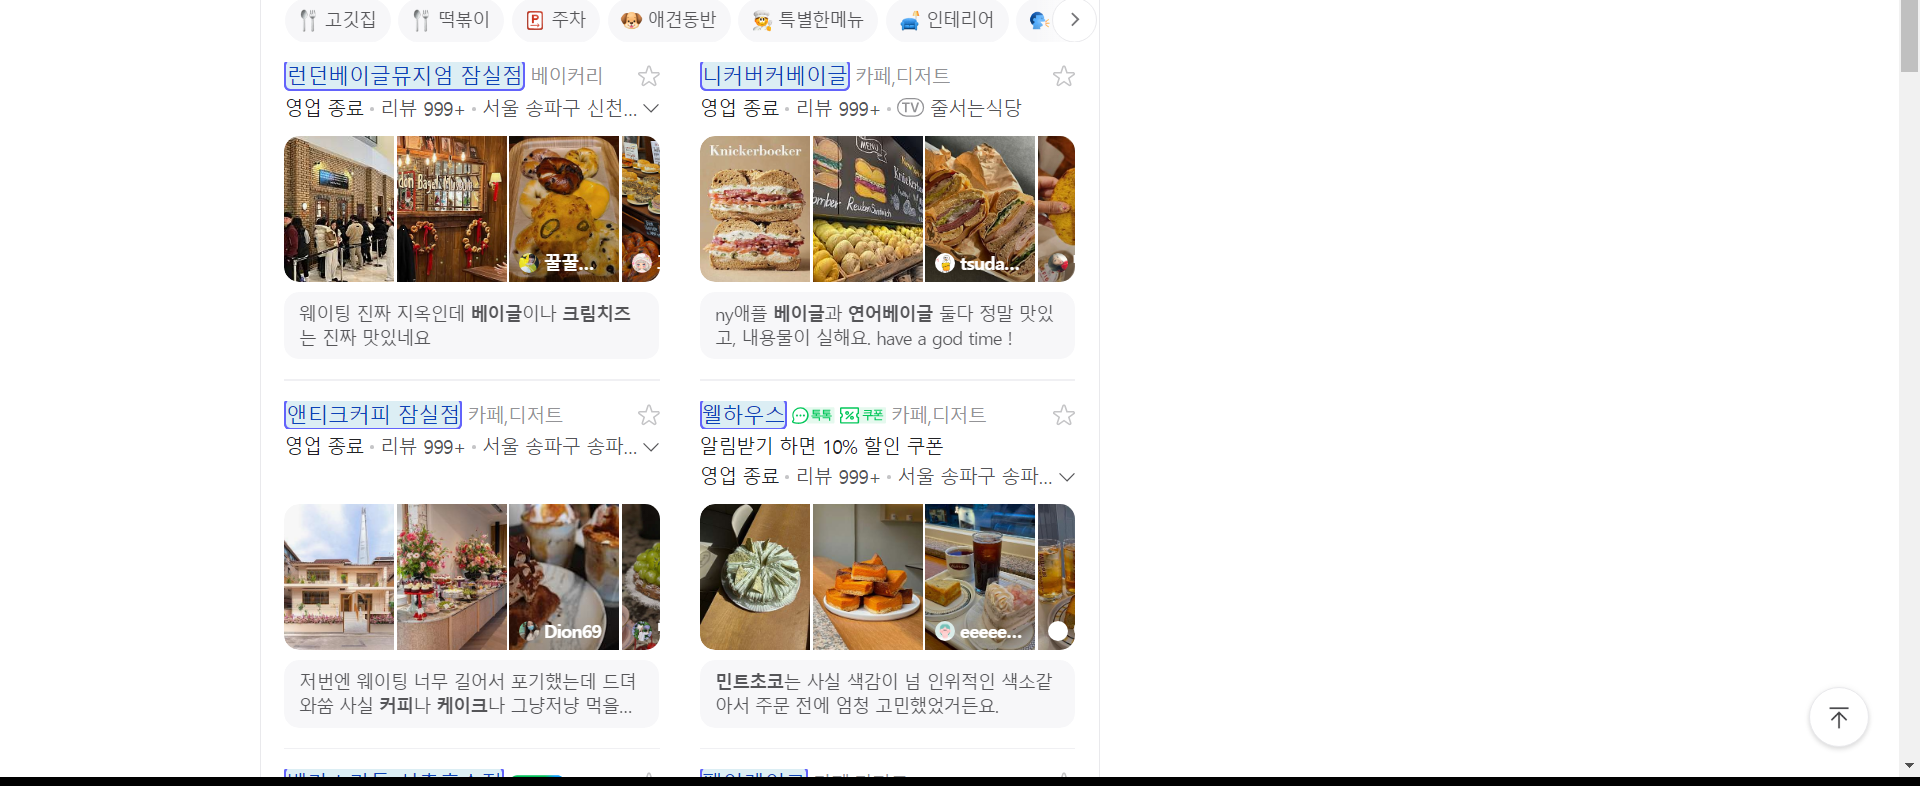
Workflow: 01_SMTP이용_DT첨부메일발송

Step 1: get-text from the list in window '송파 까페 맛집 : 네이버 검색' (chrome.exe)
